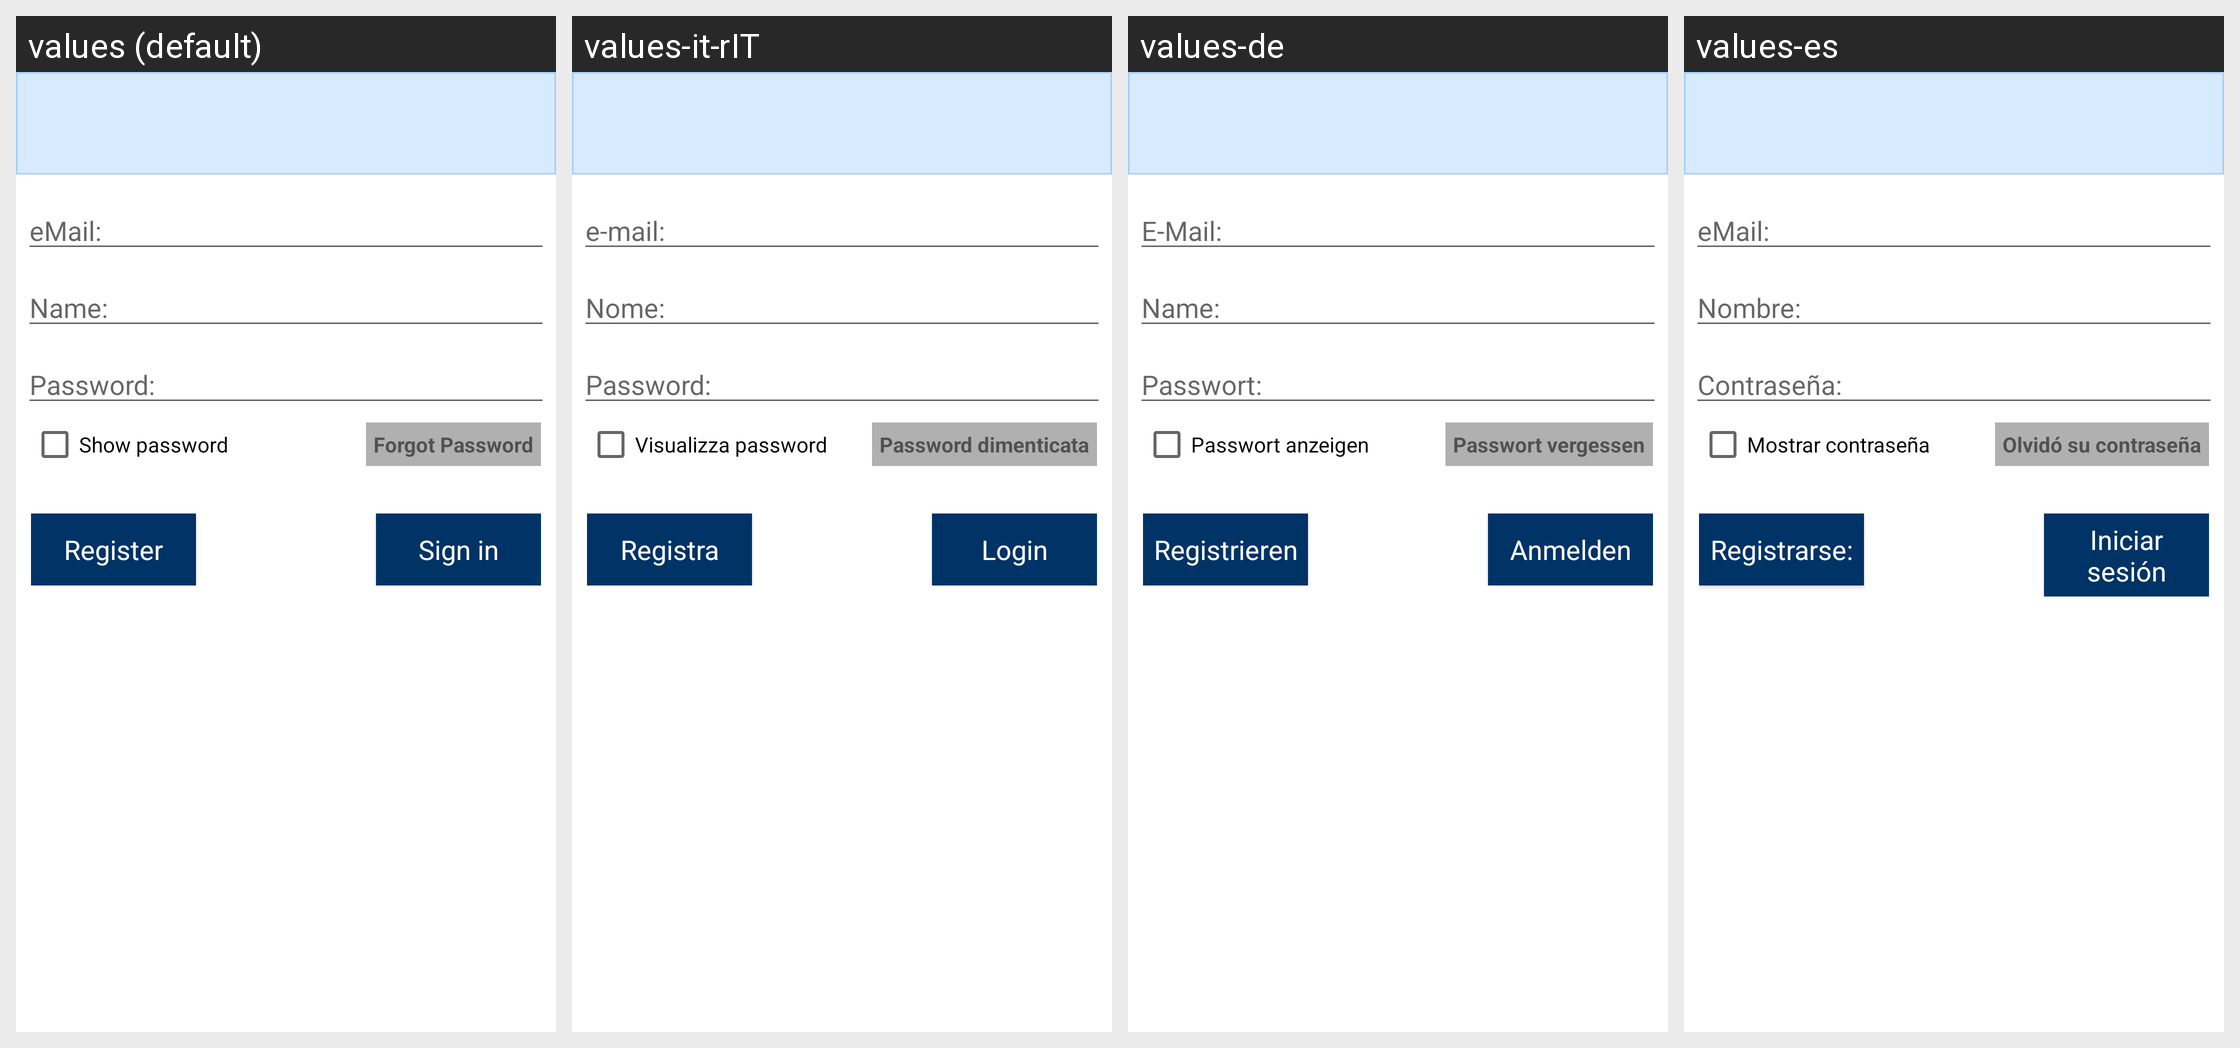

This grid shows one Android layout under several languages. Give, for every string resource on the screen, its name, the default text and each shown locale's text.
Android screen res/layout/attach_project_credential_input_dialog.xml rendered under 4 locales, left to right: values (default), values-it-rIT, values-de, values-es. Device: Nexus 5 (rendered at 1080×1920; each locale shown at half size, 540×960, under a caption strip naming it); theme Theme.Styled.
Other locales in the repository, not shown: values-bg, values-ca, values-cs, values-da, values-el, values-en, values-fi, values-fr, values-he, values-hr, values-hu, values-ja, values-ka, values-ko, values-lt, values-nl, values-pl, values-pt-rBR, values-pt-rPT, values-ro, values-ru, values-ru-rRU, values-sk, values-sl, values-sv, values-tr, values-uk, values-zh-rCN, values-zh-rTW.
Strings drawn on this screen, with the default value and each locale's value (text and hints the layout hard-codes, and strings that could not be matched under every locale, appear in the picture but are not listed):

attachproject_login_header_id_email
  values: eMail:
  values-it-rIT: e-mail:
  values-de: E-Mail:
  values-es: eMail:

attachproject_login_header_id_name
  values: Name:
  values-it-rIT: Nome:
  values-de: Name:
  values-es: Nombre:

attachproject_login_header_pwd
  values: Password:
  values-it-rIT: Password:
  values-de: Passwort:
  values-es: Contraseña:

attachproject_credential_input_show_pwd
  values: Show password
  values-it-rIT: Visualizza password
  values-de: Passwort anzeigen
  values-es: Mostrar contraseña

attachproject_login_button_forgotpw
  values: Forgot Password
  values-it-rIT: Password dimenticata
  values-de: Passwort vergessen
  values-es: Olvidó su contraseña

attachproject_login_button_registration
  values: Register
  values-it-rIT: Registra
  values-de: Registrieren
  values-es: Registrarse:

attachproject_login_button_login
  values: Sign in
  values-it-rIT: Login
  values-de: Anmelden
  values-es: Iniciar sesión
